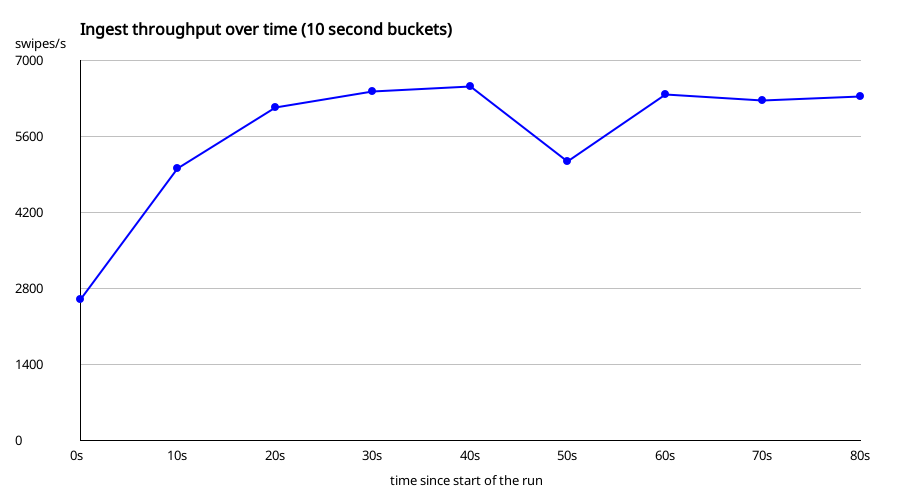

Values plotted in this chart, from the file beside it:
secondsFromStart, swipesPerSecond
0, 2601
10, 5012
20, 6143
30, 6443
40, 6538
50, 5151
60, 6392
70, 6266
80, 6346
